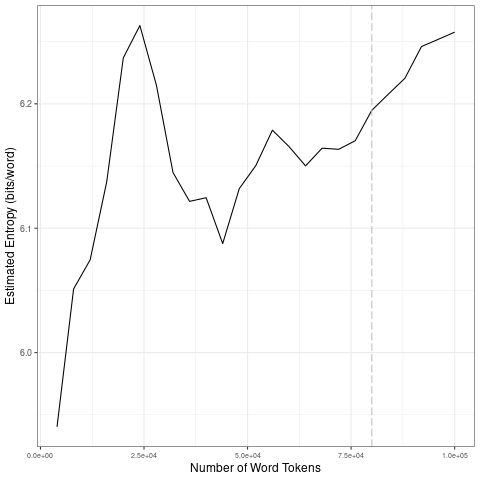

The file beside this chart, header and first rows:
file, entropy.Corpus.Size, entropy.Entropy, sd.Corpus.Size, sd.SD
data/2021_by_fr/2021-08-13_tokens_1-gram…, 4000, 5.94, 20000, 0.1095
data/2021_by_fr/2021-08-13_tokens_1-gram…, 8000, 6.051, 40000, 0.06252
data/2021_by_fr/2021-08-13_tokens_1-gram…, 12000, 6.075, 60000, 0.0355
data/2021_by_fr/2021-08-13_tokens_1-gram…, 16000, 6.137, 80000, 0.0164
data/2021_by_fr/2021-08-13_tokens_1-gram…, 20000, 6.237, 1e+05, 0.0215
data/2021_by_fr/2021-08-13_tokens_1-gram…, 24000, 6.263, 20000, 0.1095
data/2021_by_fr/2021-08-13_tokens_1-gram…, 28000, 6.215, 40000, 0.06252
data/2021_by_fr/2021-08-13_tokens_1-gram…, 32000, 6.145, 60000, 0.0355
data/2021_by_fr/2021-08-13_tokens_1-gram…, 36000, 6.122, 80000, 0.0164
data/2021_by_fr/2021-08-13_tokens_1-gram…, 40000, 6.125, 1e+05, 0.0215
data/2021_by_fr/2021-08-13_tokens_1-gram…, 44000, 6.088, 20000, 0.1095
data/2021_by_fr/2021-08-13_tokens_1-gram…, 48000, 6.132, 40000, 0.06252
data/2021_by_fr/2021-08-13_tokens_1-gram…, 52000, 6.15, 60000, 0.0355
data/2021_by_fr/2021-08-13_tokens_1-gram…, 56000, 6.179, 80000, 0.0164
data/2021_by_fr/2021-08-13_tokens_1-gram…, 60000, 6.166, 1e+05, 0.0215
data/2021_by_fr/2021-08-13_tokens_1-gram…, 64000, 6.15, 20000, 0.1095
data/2021_by_fr/2021-08-13_tokens_1-gram…, 68000, 6.164, 40000, 0.06252
data/2021_by_fr/2021-08-13_tokens_1-gram…, 72000, 6.163, 60000, 0.0355
data/2021_by_fr/2021-08-13_tokens_1-gram…, 76000, 6.17, 80000, 0.0164
data/2021_by_fr/2021-08-13_tokens_1-gram…, 80000, 6.195, 1e+05, 0.0215
data/2021_by_fr/2021-08-13_tokens_1-gram…, 84000, 6.208, 20000, 0.1095
data/2021_by_fr/2021-08-13_tokens_1-gram…, 88000, 6.221, 40000, 0.06252
data/2021_by_fr/2021-08-13_tokens_1-gram…, 92000, 6.246, 60000, 0.0355
data/2021_by_fr/2021-08-13_tokens_1-gram…, 96000, 6.252, 80000, 0.0164
data/2021_by_fr/2021-08-13_tokens_1-gram…, 1e+05, 6.258, 1e+05, 0.0215
